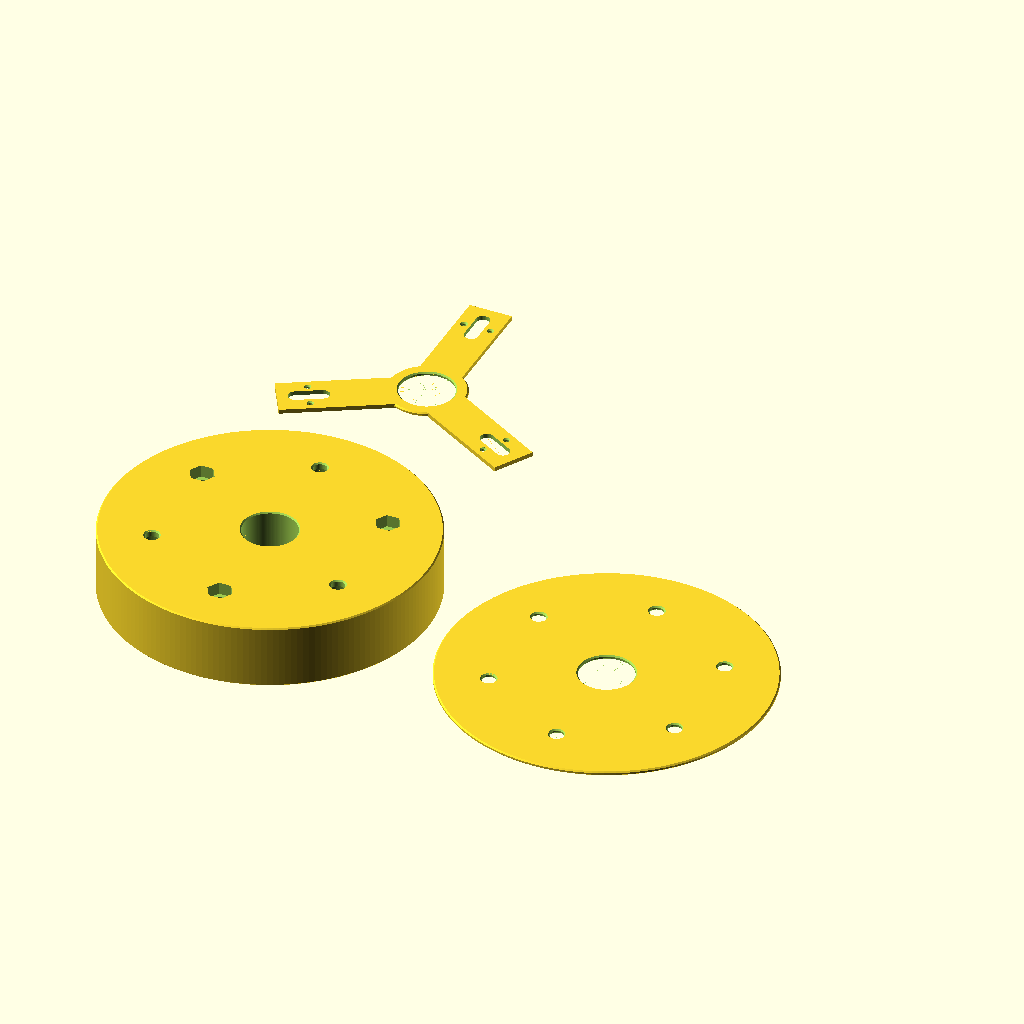
Cell 1 — every parameter at its default value.
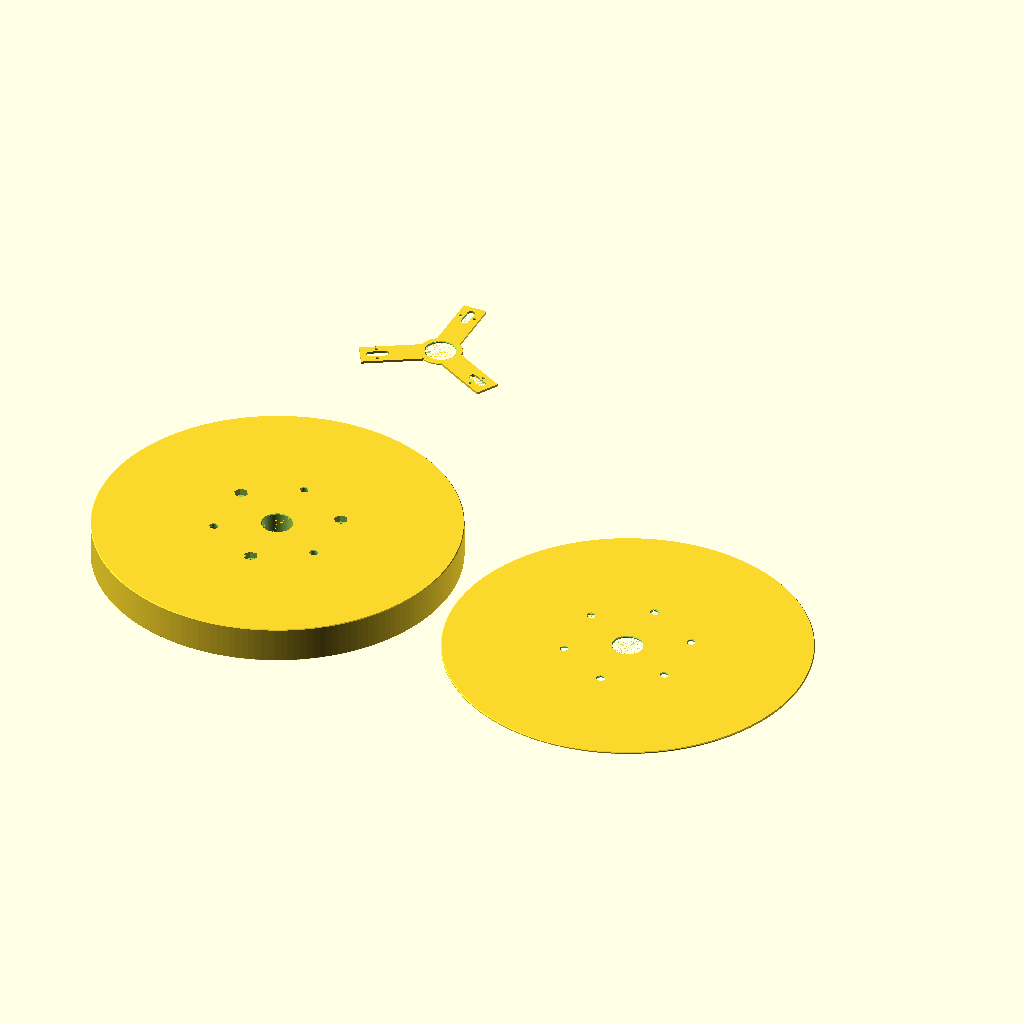
Cell 2: the same model with disc_d = 300.
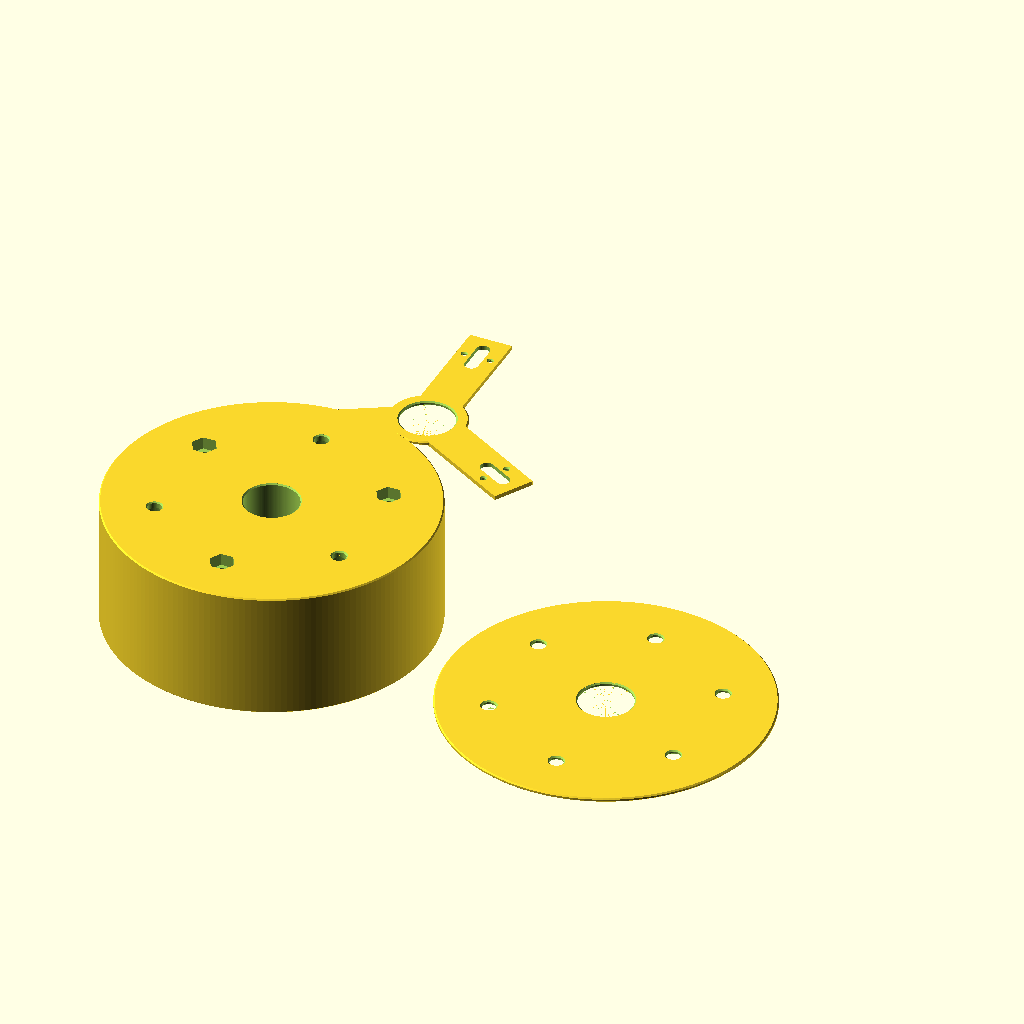
Cell 3: disc_t = 60 (everything else at default).
All cells are drawn from the same view direction (rotation 55°, 0°, 25°, orthographic, colour scheme Cornfield), but the view is re-fitted for each cell, so position and scale can differ between cells as well as the parameter.
Source of the model, cale-ventilateur/src/cale_ventilateur.scad:
// =====================================================================
//  CALE D'ECARTEMENT -- plafond <-> platine de ventilateur a pales  [v3]
//
//  FIXATION EN DEUX TEMPS. La cale se visse d'abord au plafond avec les
//    vis EXISTANTES ; la platine se visse ensuite sous la cale avec trois
//    M6 neuves. Deux triangles de percage identiques (R = bolt_r),
//    decales de 60 degres pour ne pas se rencontrer.
//
//  QUI COMMANDE LE CERCLE DE PERCAGE -- change en v3.
//    Jusqu'ici `bolt_r` DERIVAIT de `edge_margin` : on partait des 25 mm
//    de marge au bord demandes au depart, et le triangle tombait ou il
//    tombait. C'etait le mauvais sens. La platine existe, ses trous sont
//    la ou ils sont : `bolt_r` est une cote RELEVEE, et c'est `edge_margin`
//    qui en decoule. On ne negocie pas avec le materiel, on negocie avec
//    la marge -- tant qu'il reste de la matiere (assert plus bas).
//
//  AUCUN PLASTIQUE EN TRACTION, NULLE PART.
//    Cote plafond : lamage profond, la tete de vis porte sur un plafond
//      de percage de seat_t mm juste sous le plafond reel. La vis ne
//      traverse que seat_t de cale au lieu de disc_t : elle retrouve
//      l'ancrage qu'elle avait, donc on GARDE les vis de 30 mm.
//    Cote platine : ecrous M6 noyes dans des empreintes hexagonales sur
//      la face plafond. Le serrage plaque l'ecrou au fond de son
//      logement et comprime la colonne de matiere sous lui. Chemin
//      d'effort tout metal ; le plastique n'est qu'une entretoise.
//      Les ecrous ne peuvent pas tomber : le plafond les bouche.
//
//  LE REMPLISSAGE N'EST PAS DANS LE MODELE, IL EST DANS LE TRANCHEUR.
//    Aucune structure interne. Ce qui porte, c'est la colonne de matiere
//    autour de chaque vis de platine (z = 0 -> fond du logement d'ecrou).
//    -> 20 % gyroide, et `mod_hubs` en *modifier mesh* pour forcer 100 %
//       sur ces six colonnes. Voir README.md.
//
//  IMPRESSION : posee a plat, face platine au plateau. zmin = 0, tous les
//    percages verticaux, aucun support. Le seul porte-a-faux est le plafond
//    du lamage : un conge a 45 deg (cb_relief) le ramene a 1,8 mm
//    d'annulaire, que le trancheur ponte. TRANCHE, pas suppose --
//    `make slice` mesure 1,7 % de support reclame sur la cale, contre 31 %
//    pour un temoin en porte-a-faux.
//    Les logements d'ecrous sont ouverts vers le HAUT : imprimes en fin
//    de course, jamais en pont.
//
//  L'ORIENTATION SE LIT SUR LA PIECE. Les lamages Ø14 se voient au premier
//    coup d'oeil depuis la face platine ; les percages d'ecrou font Ø6.
//    Il n'y a pas moyen de monter la cale a 60 degres par erreur.
//
//  Les cotes derivees sortent par echo() -> `make params`. Elles ne sont
//  recopiees nulle part : verify.py et gallery.py relisent ces echos, et
//  confrontent le MAILLAGE MESURE a docs/target.json (verite externe).
// =====================================================================

$fa = 2;      // facettage adaptatif : fin sur les percages Ø6,
$fs = 0.6;    // raisonnable sur le disque Ø150.

// "cale" | "gabarit" | "gabarit_fente" | "essai" | "mod_hubs" | "all"
part = "all";

// --- DISQUE -----------------------------------------------------------
disc_d      = 150;    // diametre hors-tout                        [spec]
disc_t      = 30;     // epaisseur = l'ecartement gagne            [spec]

// --- TRIANGLE DE PERCAGE (le meme pour les deux faces) ----------------
hole_d      = 6;      // nominal : vis M6 / vis a bois Ø6          [spec]
clr         = 0.4;    // jeu de percage. Un trou vertical imprime sort
                      // sous-cote : sans jeu, la vis ne passe pas.
n_holes     = 3;      // triangle equilateral                      [spec]
offset_ang  = 60;     // decalage plafond -> platine. 60 deg place chaque
                      // percage de platine a mi-chemin entre deux lamages.

// LE CERCLE DE PERCAGE, cote RELEVEE sur la platine existante.  [releve]
// C'est la seule cote de ce fichier qui ne se choisit pas : elle se
// mesure. Elle etait a 47 en v1/v2 -- valeur DEDUITE des 25 mm de marge
// au bord, jamais relevee -- et les trous sortaient trop centres d'environ
// 4 mm. D'ou 51. Le "environ" n'est pas leve : `gabarit_fente` le tranche
// en 15 minutes, et `edge_margin` ci-dessous dit ce que ca coute.
//   entraxe d'un triangle equilateral = bolt_r * sqrt(3)
//   -> si tu mesures l'entraxe au pied a coulisse : bolt_r = entraxe / 1,7321
bolt_r      = 51;

// --- COTE PLAFOND : vis existantes de 30 mm, reutilisees ---------------
cb_d        = 14;     // Ø du lamage : tete de vis + embout de vissage
seat_t      = 3;      // plafond de percage. C'est CA qui rend les vis de
                      // 30 mm suffisantes : elles ne traversent que 3 mm
                      // de cale et gardent ~27 mm d'ancrage.
cb_relief   = 2;      // CONGE A 45 DEG SOUS LE PLAFOND DU LAMAGE.
                      // Sans lui, le plafond est un annulaire de 3,8 mm en
                      // porte-a-faux au fond d'un puits borgne de 27 mm :
                      // PrusaSlicer y pose 3,35 g de support qu'on ne peut
                      // pas aller chercher. Le conge ramene le porte-a-faux
                      // a 1,8 mm et laisse une portee plate de 1,8 mm de
                      // large -- assez pour une tete M6. Verifie par
                      // `make slice` (garde 8), pas suppose.

// --- COTE PLATINE : 3 vis M6 neuves + 3 ecrous noyes ------------------
nut_s       = 10;     // six-pans sur plats, ecrou M6 DIN 934
nut_h       = 5;      // hauteur d'un ecrou M6 DIN 934
nut_clr     = 0.3;    // jeu du logement, sur plats
nut_depth   = 5.8;    // profondeur du logement. DOIT depasser nut_h :
                      // un ecrou qui affleure empeche la cale de porter.
layer_max   = 0.4;    // couche la plus epaisse envisagee (buse 0,8).
                      // Le trancheur QUANTIFIE la profondeur du logement :
                      // il ne peut la rendre qu'a une couche pres. Un
                      // logement qui n'a que 0,3 mm de marge sur la hauteur
                      // d'ecrou passe toutes les gardes geometriques et
                      // ressort trop peu profond une fois imprime en 0,4.
                      // Ce n'est pas une cote relevee sur le ventilateur :
                      // c'est le pas de la machine, donc un assert.

// --- PASSAGE DU CABLE -------------------------------------------------
cable_d     = 25;     // traversant, centre

// --- FINITION ---------------------------------------------------------
cham        = 0.6;    // chanfrein des aretes : ebavurage, et la face
                      // plafond ne porte pas sur un elephant foot.
gab_t       = 2;      // epaisseur des deux gabarits
hub_d       = 22;     // Ø des bossages `mod_hubs` (modifier mesh)

// --- GABARIT A FENTES : l'instrument qui MESURE bolt_r ----------------
gab_slot    = 6;      // demi-course radiale des fentes : bolt_r +/- 6
gab_arm_w   = 20;     // largeur d'un bras
gab_hub_r   = 18;     // rayon du moyeu central
gab_arm_m   = 8;      // matiere au-dela du bout de fente
wit_d       = 2;      // Ø des deux temoins qui marquent bolt_r nominal
wit_off     = 6.2;    // leur decalage tangentiel, de part et d'autre

// --- DERIVE -----------------------------------------------------------
eps    = 0.01;
disc_r = disc_d / 2;
hd     = hole_d + clr;                       // Ø reellement perce
pitch  = bolt_r * sqrt(3);                   // entraxe d'un triangle
hex_d  = (nut_s + nut_clr) / cos(30);        // Ø circonscrit du logement
chord  = 2 * bolt_r * sin(offset_ang / 2);   // lamage <-> logement voisin

// CONSEQUENCE, plus une entree : c'est le cercle de percage qui commande.
edge_margin = disc_r - bolt_r - hole_d / 2;  // du BORD DU TROU au bord
edge_min    = 15;                            // plancher admis (voir assert)

// Une seule definition des positions : la geometrie et l'echo ne peuvent
// pas diverger. Plafond a 90 deg (pointe en haut), platine decalee.
function ceil_a(i)   = 90 + i * 360 / n_holes;
function brkt_a(i)   = 90 + offset_ang + i * 360 / n_holes;
function ceil_xy(i)  = bolt_r * [cos(ceil_a(i)), sin(ceil_a(i))];
function brkt_xy(i)  = bolt_r * [cos(brkt_a(i)), sin(brkt_a(i))];

// Matiere restante. web_cb / web_nut : jusqu'au bord du disque.
web_cb  = disc_r - bolt_r - cb_d / 2;
web_nut = disc_r - bolt_r - hex_d / 2;
web_mid = chord - cb_d / 2 - hex_d / 2;      // entre les deux familles
web_cbl = bolt_r - cb_d / 2 - cable_d / 2;   // lamage -> passage cable

// Volumes analytiques, chanfreins non deduits (~0,1 %). Ce n'est pas une
// mesure supposee : c'est le modele qui dit ce qu'il croit produire, et
// verify.py confronte le maillage a cette affirmation.
//
// Aucun de ces volumes ne depend de bolt_r -- c'est precisement pourquoi
// la garde 5 ne peut PAS attraper un cercle de percage faux. Voir CLAUDE.md.
function a_hex(d)   = 3 * sqrt(3) / 2 * pow(d / 2, 2);
// Tronc de cone : hauteur th, rayons r1 et r2.
function v_cone(th, r1, r2) = PI/3 * th * (r1*r1 + r1*r2 + r2*r2);
// Le lamage : puits droit + conge a 45 deg + percage a travers la portee.
function v_ceil(h) = h <= seat_t ? PI/4 * hd*hd * h :
      PI/4 * cb_d*cb_d * (h - seat_t - cb_relief)
    + v_cone(cb_relief, cb_d/2, max(hd/2, cb_d/2 - cb_relief))
    + PI/4 * hd*hd * seat_t;
function v_plate(h) =
      PI/4 * h * (disc_d*disc_d - cable_d*cable_d)
    - n_holes * v_ceil(h)
    - n_holes * (PI/4 * hd*hd * max(0, h - nut_depth)
                 + a_hex(hex_d) * min(h, nut_depth));

// -- Gardes de COHERENCE INTERNE uniquement. Aucune ne verifie le modele
//    contre une mesure relevee sur le ventilateur : ces cotes-la vivent
//    dans docs/target.json, ou elles restent discutables.
//
//    `edge_margin` a change de camp en v3 : ce n'est plus une cote de la
//    demande a respecter, c'est une consequence a SURVEILLER. D'ou un
//    plancher ici, et non plus une valeur dans target.json.
assert(edge_margin >= edge_min,
       "cercle de percage trop grand : il ne reste plus assez de bord");
assert(web_cb  > 5, "matiere trop mince entre le lamage et le bord");
assert(web_nut > 5, "matiere trop mince entre le logement d'ecrou et le bord");
assert(web_mid > 5, "lamage et logement d'ecrou trop proches");
assert(web_cbl > 5, "lamage trop proche du passage de cable");
assert(seat_t >= 2, "plafond de percage trop mince pour porter une tete");
assert(nut_depth > nut_h,
       "logement moins profond que l'ecrou : la cale ne porterait plus a plat");
assert(nut_depth - layer_max > nut_h,
       "logement d'ecrou sans marge de quantification : une couche epaisse le rendrait trop court");
assert(nut_depth + seat_t < disc_t, "logement et lamage se rejoignent");
assert(cb_d > hd + 4, "lamage trop etroit pour une tete de vis");
assert(cb_d/2 - cb_relief > hd/2 + 1,
       "conge trop grand : il ne reste plus de portee plate sous la tete");
assert(seat_t + cb_relief < disc_t, "conge et puits depassent l'epaisseur");
assert(2 * cham < gab_t,  "chanfrein plus epais que le gabarit");
assert(2 * cham < disc_t, "chanfrein plus epais que la cale");
// Le gabarit a fentes doit rester un instrument valide : la fente ne doit
// ni sortir du bras, ni mordre le moyeu, ni toucher les temoins.
assert(bolt_r - gab_slot > gab_hub_r + hd/2,
       "la fente du gabarit mord le moyeu");
assert(wit_off + wit_d/2 < gab_arm_w/2 - 1,
       "les temoins du gabarit debordent du bras");
assert(wit_off - wit_d/2 > hd/2 + 1,
       "les temoins du gabarit touchent la fente");

echo(str("bolt_r (cercle de percage)  = ", bolt_r, " mm  -> Ø", 2*bolt_r));
echo(str("pitch (entraxe d'un triangle) = ", pitch, " mm"));
echo(str("edge_margin (bord du trou -> bord) = ", edge_margin,
         " mm  (plancher ", edge_min, ")"));
echo(str("chord (lamage <-> ecrou)    = ", chord, " mm"));
echo(str("hd (Ø reellement perce)     = ", hd, " mm"));
echo(str("hex_d (Ø circonscrit logement) = ", hex_d, " mm"));
echo(str("seat_t (plafond de percage) = ", seat_t, " mm"));
echo(str("portee plate sous la tete = ", (cb_d - 2*cb_relief - hd)/2, " mm de large"));
echo(str("porte-a-faux du plafond   = ", (cb_d - 2*cb_relief - hd)/2, " mm"));
echo(str("ancrage rendu a une vis de 30 = ", 30 - seat_t, " mm"));
echo(str("logement d'ecrou : ", nut_depth, " mm, soit ", nut_depth - nut_h,
         " de marge sur l'ecrou (quantification max ", layer_max, ")"));
echo(str("course de mesure du gabarit a fentes = R", bolt_r - gab_slot,
         " a R", bolt_r + gab_slot, " (entraxe ", (bolt_r-gab_slot)*sqrt(3),
         " a ", (bolt_r+gab_slot)*sqrt(3), ")"));
echo(str("web_cb (lamage -> bord)     = ", web_cb, " mm"));
echo(str("web_nut (ecrou -> bord)     = ", web_nut, " mm"));
echo(str("web_mid (lamage -> ecrou)   = ", web_mid, " mm"));
echo(str("web_cbl (lamage -> cable)   = ", web_cbl, " mm"));
echo(str("VIS_PLAFOND_XY = ", [for (i = [0:n_holes-1]) ceil_xy(i)]));
echo(str("VIS_PLATINE_XY = ", [for (i = [0:n_holes-1]) brkt_xy(i)]));
echo(str("V_CALE_MM3 = ", v_plate(disc_t)));
echo(str("V_GABARIT_MM3 = ", PI/4 * gab_t * (disc_d*disc_d - cable_d*cable_d)
                             - 2 * n_holes * PI/4 * hd*hd * gab_t));
echo(str("V_HUBS_MM3 = ", 2 * n_holes * PI/4 * hub_d*hub_d * disc_t));

// =====================================================================
//  MODULES
// =====================================================================

// Disque chanfreine sur son pourtour, en un seul solide de revolution :
// pas de difference() sur le contour, donc pas de corps parasite.
module chamfered_disc(r, h, c) {
    rotate_extrude(convexity = 4)
        polygon([[0, 0], [r - c, 0], [r, c], [r, h - c], [r - c, h], [0, h]]);
}

// Percage traversant de rayon r, chanfreine aux deux bouts. Depasse de eps
// en haut et en bas pour ne laisser aucune peau.
module bore(r, h, c) {
    rotate_extrude(convexity = 4)
        polygon([[0, -eps], [r + c, -eps], [r + c, 0], [r, c],
                 [r, h - c], [r + c, h], [r + c, h + eps], [0, h + eps]]);
}

// COTE PLAFOND : lamage Ø cb_d depuis la face platine (z = 0) jusqu'a
// seat_t du haut, puis Ø hd traversant. La tete porte sur ce plafond.
//
// Un seul solide de revolution : le puits, le conge a 45 deg, la portee
// plate et le percage. Pas d'union de primitives, donc pas d'arete parasite
// au raccord -- et le profil se lit d'un coup.
module ceiling_cut(h) {
    if (h <= seat_t) bore(hd / 2, h, cham);
    else {
        rc = max(hd / 2, cb_d / 2 - cb_relief);   // rayon de la portee plate
        rotate_extrude(convexity = 6)
            polygon([[0, -eps], [cb_d/2, -eps],
                     [cb_d/2, h - seat_t - cb_relief],   // puits droit
                     [rc,     h - seat_t],               // conge a 45 deg
                     [hd/2,   h - seat_t],               // portee plate
                     [hd/2,   h - cham],
                     [hd/2 + cham, h], [hd/2 + cham, h + eps], [0, h + eps]]);
    }
}

// COTE PLATINE : Ø hd traversant, plus le logement d'ecrou ouvert vers le
// HAUT (face plafond). Ouvert vers le haut = imprime en fin de course,
// jamais en pont, et l'ecrou ne peut pas tomber une fois au plafond.
module bracket_cut(h) {
    bore(hd / 2, h, cham);
    if (h > nut_depth)
        translate([0, 0, h - nut_depth])
            cylinder(d = hex_d, h = nut_depth + eps, $fn = 6);
}

// Plateau perce : le disque, le passage du cable, les deux triangles.
// `pierced` = percages nus, pour le gabarit : c'est le TRIANGLE qu'on
// verifie sur la platine, pas les lamages.
module plate(h, pierced = false) {
    difference() {
        chamfered_disc(disc_r, h, cham);
        bore(cable_d / 2, h, cham);
        for (i = [0 : n_holes - 1]) {
            translate(ceil_xy(i)) if (pierced) bore(hd/2, h, cham);
                                  else         ceiling_cut(h);
            translate(brkt_xy(i)) if (pierced) bore(hd/2, h, cham);
                                  else         bracket_cut(h);
        }
    }
}

// Fente radiale de r0 a r1, largeur hd. Pas de chanfrein : hull() de deux
// `bore` remplirait le chanfrein et elargirait la fente de 2*cham -- la
// coque convexe d'un profil rentrant, c'est le profil enveloppe. Sur un
// instrument de mesure, une fente Ø7,6 au lieu de Ø6,4 fausserait tout.
module fente(r0, r1) {
    hull() {
        translate([r0, 0, -eps]) cylinder(d = hd, h = gab_t + 2*eps);
        translate([r1, 0, -eps]) cylinder(d = hd, h = gab_t + 2*eps);
    }
}

// =====================================================================
//  PIECES
// =====================================================================

module cale() { plate(disc_t); }

// Le meme TRIANGLE, en 2 mm. Les deux familles y sont des trous nus et
// identiques -- c'est voulu : on presente le gabarit contre le plafond,
// puis contre la platine. Les deux doivent tomber juste. C'est
// exactement l'hypothese sur laquelle repose le decalage de 60 degres.
module gabarit() { plate(gab_t, pierced = true); }

// L'INSTRUMENT DE MESURE. Trois bras, trois fentes radiales de bolt_r-6 a
// bolt_r+6, larges de hd.
//
// Il se centre TOUT SEUL : trois vis dans trois fentes radiales a 120 deg,
// c'est trois contraintes tangentielles pour trois degres de liberte
// (x, y, rotation). Une fois pose sur la platine et les vis engagees, il
// n'a plus qu'une position -- et les vis s'y trouvent au rayon REEL.
//
// Deux temoins Ø2 de part et d'autre de chaque fente marquent le bolt_r
// nominal : d'un coup d'oeil on voit si la vis tombe en dedans ou en
// dehors. Pour le chiffre exact, trace au crayon au travers des trois
// fentes, retire le gabarit et mesure l'entraxe des trois marques au pied
// a coulisse -- c'est plus fin que n'importe quelle graduation imprimee.
//   bolt_r = entraxe / sqrt(3)
//
// Trois bras au lieu d'un disque plein : ~4 fois moins de matiere et de
// temps que `gabarit`. C'est ce qui le rend utilisable AVANT de decider.
module gabarit_fente() {
    r_out = bolt_r + gab_slot + gab_arm_m;
    difference() {
        union() {
            chamfered_disc(gab_hub_r, gab_t, cham);
            for (i = [0 : n_holes - 1])
                rotate([0, 0, ceil_a(i)])
                    translate([0, -gab_arm_w/2, 0])
                        cube([r_out, gab_arm_w, gab_t]);
        }
        bore(cable_d / 2, gab_t, cham);
        for (i = [0 : n_holes - 1]) rotate([0, 0, ceil_a(i)]) {
            fente(bolt_r - gab_slot, bolt_r + gab_slot);
            translate([bolt_r,  wit_off, 0]) bore(wit_d/2, gab_t, cham);
            translate([bolt_r, -wit_off, 0]) bore(wit_d/2, gab_t, cham);
        }
    }
}

// Deux coupons, la vraie geometrie a l'echelle 1, ~45 min et ~9 g.
// A imprimer AVANT la cale. Ils repondent aux quatre questions que le
// gabarit ne peut pas trancher : la tete porte-t-elle au fond du lamage,
// l'embout atteint-il la vis, l'ecrou entre-t-il dans son logement, la
// M6 passe-t-elle.
module essai() {
    ct = 24;
    translate([-ct - 3, 0, 0]) difference() {
        translate([-ct/2, -ct/2, 0]) cube([ct, ct, disc_t]);
        ceiling_cut(disc_t);
    }
    translate([ct + 3, 0, 0]) difference() {
        translate([-ct/2, -ct/2, 0]) cube([ct, ct, nut_depth + 3]);
        bracket_cut(nut_depth + 3);
    }
}

// Six colonnes aux coordonnees EXACTES des vis, dans le repere de la
// cale. A charger dans le trancheur en *modifier mesh* -> 100 % de
// remplissage la ou passe l'effort. Ne s'imprime pas : 6 corps separes.
module mod_hubs() {
    for (i = [0 : n_holes - 1]) {
        translate(ceil_xy(i)) cylinder(d = hub_d, h = disc_t);
        translate(brkt_xy(i)) cylinder(d = hub_d, h = disc_t);
    }
}

if      (part == "cale")          cale();
else if (part == "gabarit")       gabarit();
else if (part == "gabarit_fente") gabarit_fente();
else if (part == "essai")         essai();
else if (part == "mod_hubs")      mod_hubs();
else {
    cale();
    translate([disc_d + 10, 0, 0]) gabarit();
    translate([0, disc_d + 10, 0]) gabarit_fente();
}
Parameter table extracted from the source (name, type, default, range or options):
part: string, default "all"
disc_d: number, default 150
disc_t: number, default 30
hole_d: number, default 6
clr: number, default 0.4
n_holes: number, default 3
offset_ang: number, default 60
bolt_r: number, default 51
cb_d: number, default 14
seat_t: number, default 3
cb_relief: number, default 2
nut_s: number, default 10
nut_h: number, default 5
nut_clr: number, default 0.3
nut_depth: number, default 5.8
layer_max: number, default 0.4
cable_d: number, default 25
cham: number, default 0.6
gab_t: number, default 2
hub_d: number, default 22
gab_slot: number, default 6
gab_arm_w: number, default 20
gab_hub_r: number, default 18
gab_arm_m: number, default 8
wit_d: number, default 2
wit_off: number, default 6.2
eps: number, default 0.01
edge_min: number, default 15
